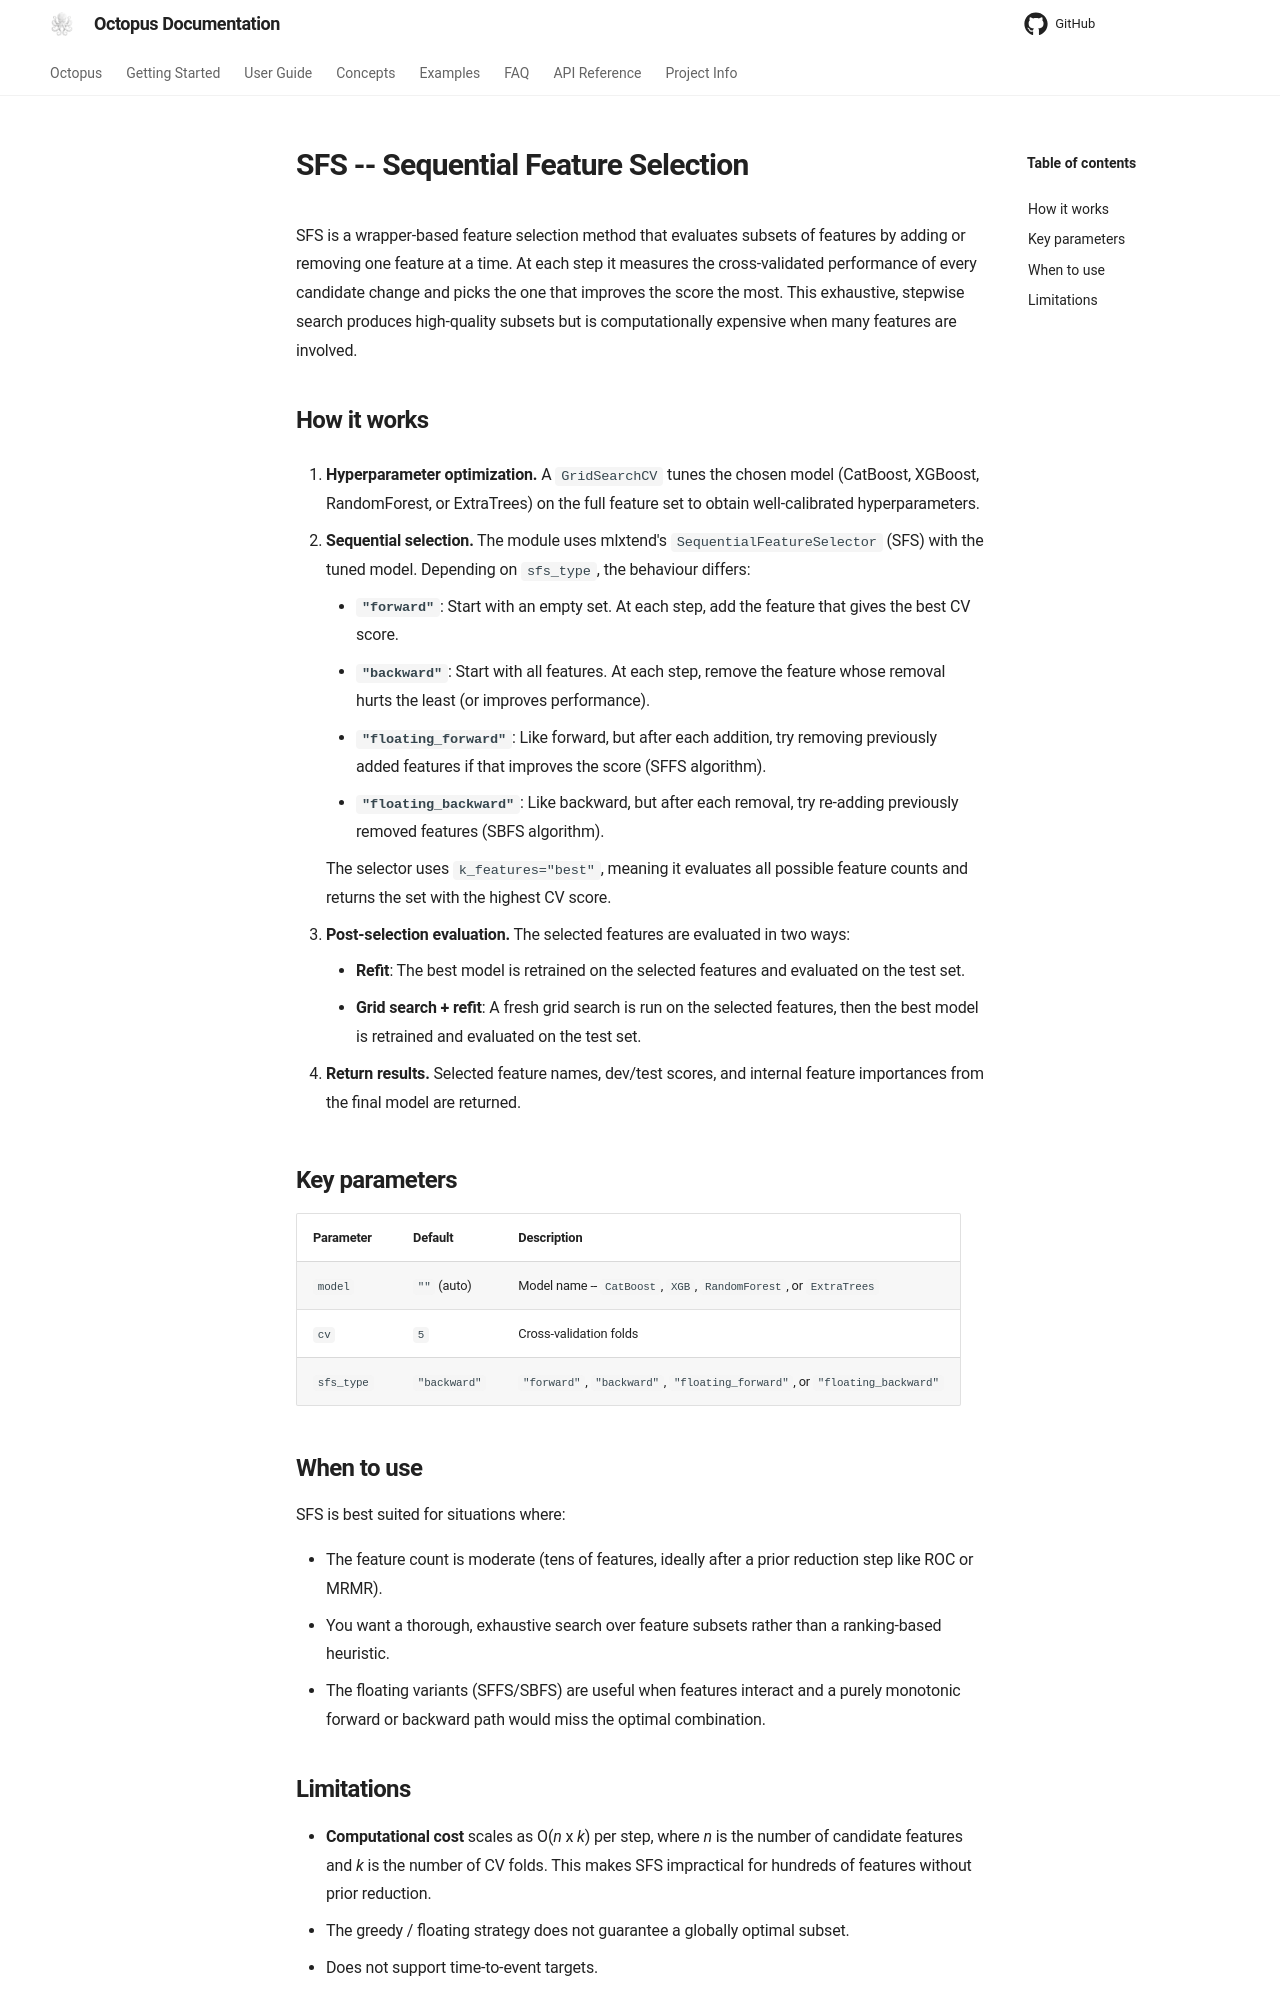

repository: emdgroup/octopus-automl · page: _archive/modules/sfs/index.html · generator: mkdocs

# SFS -- Sequential Feature Selection


SFS is a wrapper-based feature selection method that evaluates subsets of
features by adding or removing one feature at a time. At each step it measures
the cross-validated performance of every candidate change and picks the one that
improves the score the most. This exhaustive, stepwise search produces
high-quality subsets but is computationally expensive when many features are
involved.

## How it works

1. **Hyperparameter optimization.** A `GridSearchCV` tunes the chosen model
   (CatBoost, XGBoost, RandomForest, or ExtraTrees) on the full feature set to
   obtain well-calibrated hyperparameters.

2. **Sequential selection.** The module uses mlxtend's `SequentialFeatureSelector`
   (SFS) with the tuned model. Depending on `sfs_type`, the behaviour differs:

    - **`"forward"`**: Start with an empty set. At each step, add the feature
      that gives the best CV score.
    - **`"backward"`**: Start with all features. At each step, remove the
      feature whose removal hurts the least (or improves performance).
    - **`"floating_forward"`**: Like forward, but after each addition, try
      removing previously added features if that improves the score (SFFS
      algorithm).
    - **`"floating_backward"`**: Like backward, but after each removal, try
      re-adding previously removed features (SBFS algorithm).

    The selector uses `k_features="best"`, meaning it evaluates all possible
    feature counts and returns the set with the highest CV score.

3. **Post-selection evaluation.** The selected features are evaluated in two
   ways:
    - **Refit**: The best model is retrained on the selected features and
      evaluated on the test set.
    - **Grid search + refit**: A fresh grid search is run on the selected
      features, then the best model is retrained and evaluated on the test set.

4. **Return results.** Selected feature names, dev/test scores, and internal
   feature importances from the final model are returned.

## Key parameters

| Parameter | Default | Description |
|-----------|---------|-------------|
| `model` | `""` (auto) | Model name -- `CatBoost`, `XGB`, `RandomForest`, or `ExtraTrees` |
| `cv` | `5` | Cross-validation folds |
| `sfs_type` | `"backward"` | `"forward"`, `"backward"`, `"floating_forward"`, or `"floating_backward"` |

## When to use

SFS is best suited for situations where:

- The feature count is moderate (tens of features, ideally after a prior
  reduction step like ROC or MRMR).
- You want a thorough, exhaustive search over feature subsets rather than a
  ranking-based heuristic.
- The floating variants (SFFS/SBFS) are useful when features interact and a
  purely monotonic forward or backward path would miss the optimal combination.
